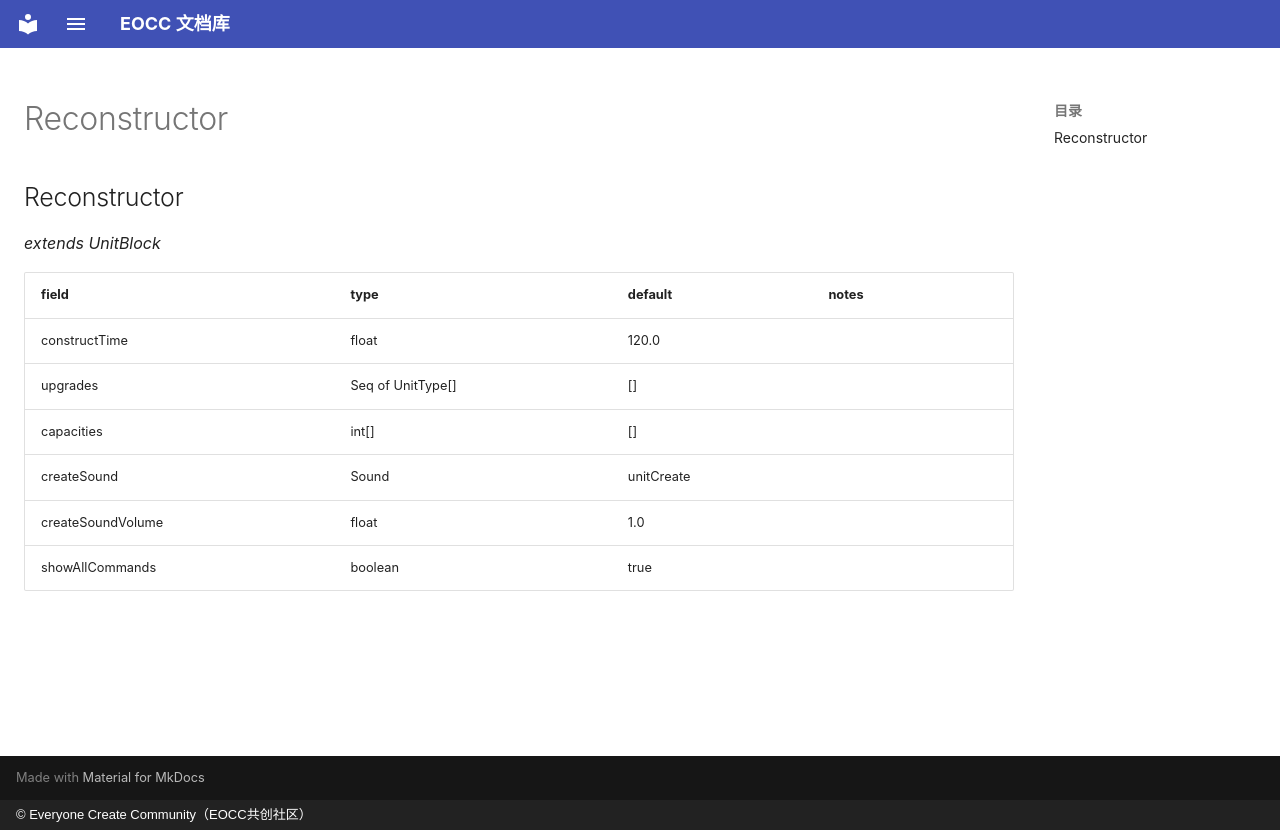

repository: eoccc/eoccc.github.io · page: wiki/mindustry/en/Modding%20Classes/Reconstructor/index.html · generator: mkdocs · copyright: © Everyone Create Community（EOCC共创社区）

# Reconstructor

## Reconstructor

*extends UnitBlock*

| field | type | default | notes |
|---|---|---|---|
| constructTime | float | 120.0 |  |
| upgrades | Seq of UnitType[] | [] |  |
| capacities | int[] | [] |  |
| createSound | Sound | unitCreate |  |
| createSoundVolume | float | 1.0 |  |
| showAllCommands | boolean | true |  |
